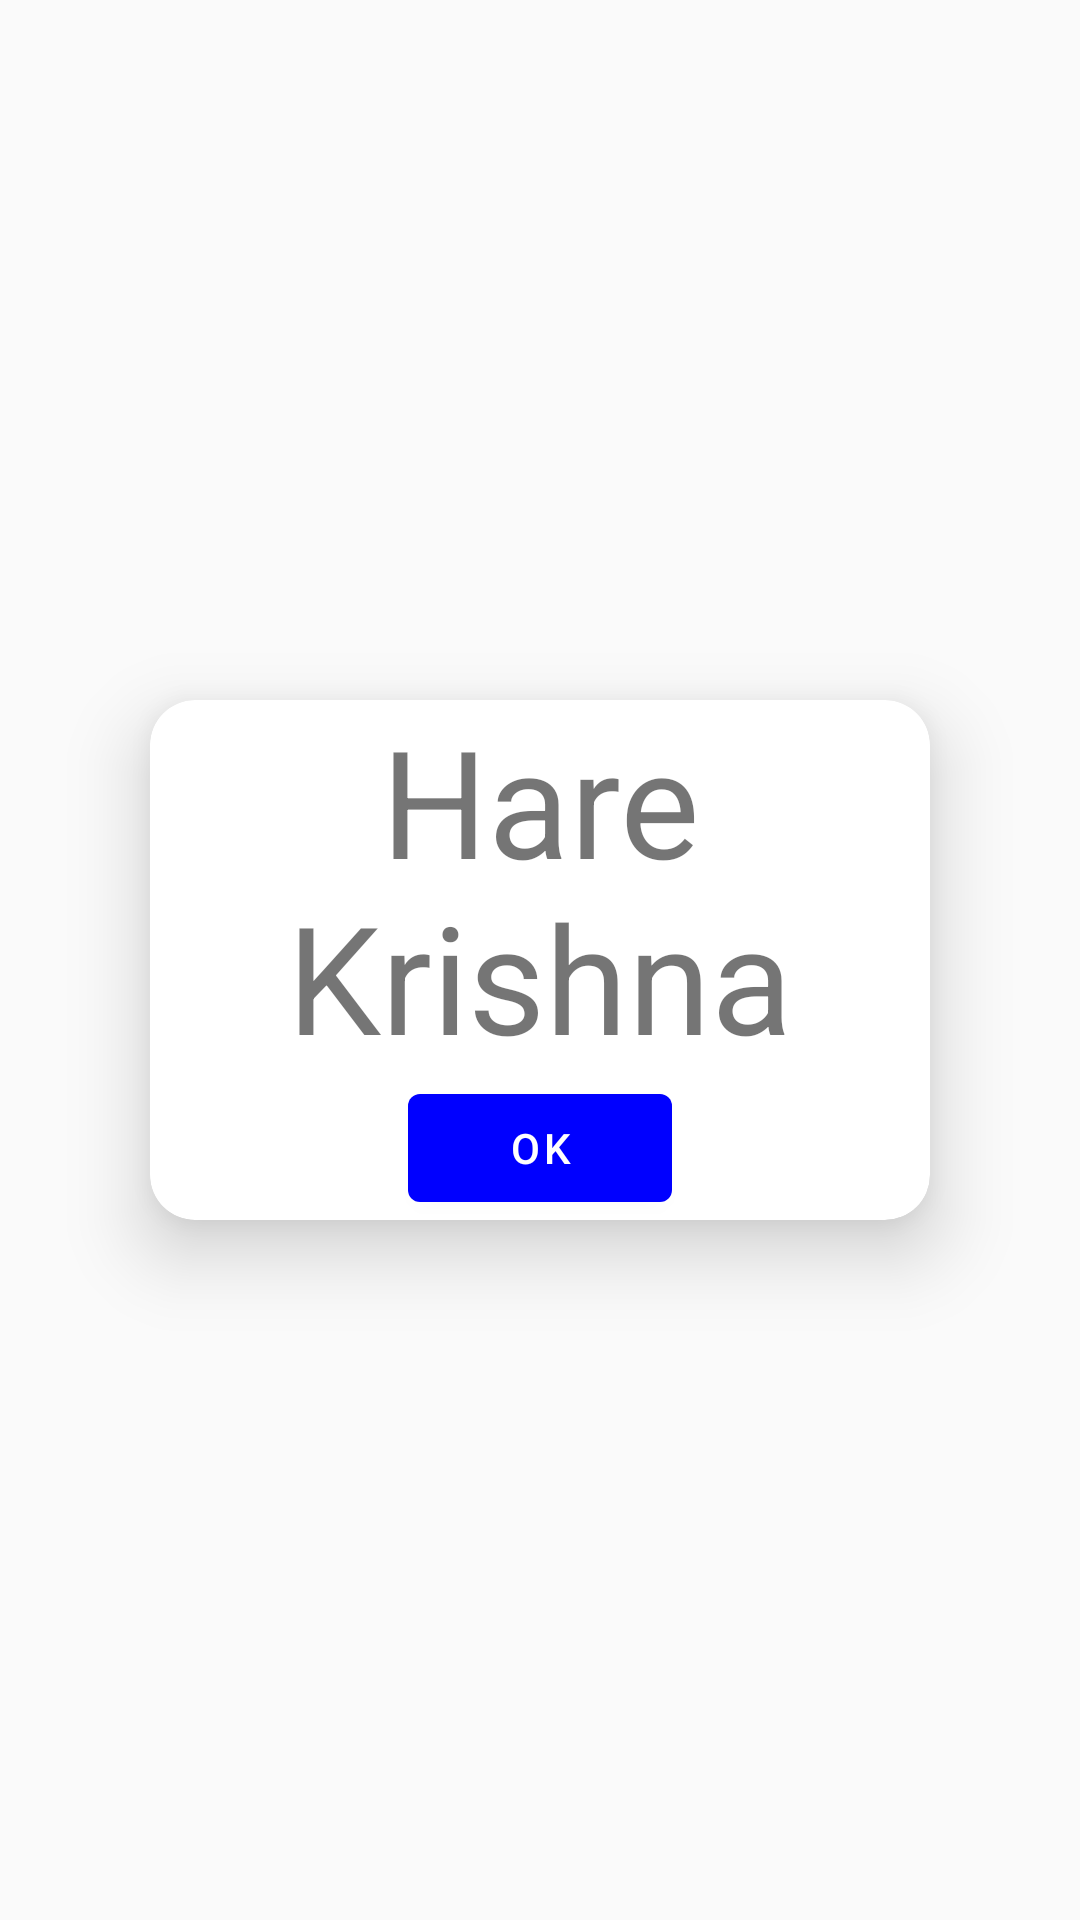

Produce the Android XML layout that renders to this screen, including the resource entries it uses.
<!-- AndroidManifest.xml: application theme Theme.MedBuddy -->
<!-- res/layout/diolog.xml -->
<?xml version="1.0" encoding="utf-8"?>
<LinearLayout xmlns:android="http://schemas.android.com/apk/res/android"
    xmlns:app="http://schemas.android.com/apk/res-auto"
    android:orientation="vertical"
    android:layout_width="match_parent"
    android:gravity="center"
    android:id="@+id/diolog"
    android:layout_height="match_parent">


    <androidx.cardview.widget.CardView
        android:layout_width="match_parent"
        android:layout_marginHorizontal="50dp"
        android:layout_height="wrap_content"
        app:cardElevation="15dp"
        app:cardCornerRadius="15dp"
        >
        <LinearLayout
            android:layout_width="wrap_content"
            android:layout_height="wrap_content"
            android:orientation="vertical"
            android:layout_gravity="center"
            android:gravity="center">
            <TextView
                android:textAlignment="center"
                android:textSize="50dp"
                android:layout_width="wrap_content"
                android:layout_height="wrap_content"
                android:text="Hare Krishna"/>

            <com.google.android.material.button.MaterialButton
                android:layout_width="wrap_content"
                android:layout_height="wrap_content"
                android:text="OK"
                />
        </LinearLayout>

    </androidx.cardview.widget.CardView>

</LinearLayout>
<!-- resources referenced by this layout -->
<resources>
  <style name="Theme.MedBuddy" parent="Theme.MaterialComponents.DayNight.NoActionBar.Bridge">
          
          <item name="colorPrimary">@color/blue</item>
          <item name="colorPrimaryVariant">@color/purple_700</item>
          <item name="colorOnPrimary">@color/white</item>
          
          <item name="colorSecondary">@color/teal_200</item>
          <item name="colorSecondaryVariant">@color/teal_700</item>
          <item name="colorOnSecondary">@color/black</item>
          
          <item name="android:statusBarColor">?attr/colorPrimaryVariant</item>
          
      </style>
  <color name="blue">#0000FF</color>
  <color name="purple_700">#FF3700B3</color>
  <color name="white">#FFFFFFFF</color>
  <color name="teal_200">#FF03DAC5</color>
  <color name="teal_700">#FF018786</color>
  <color name="black">#FF000000</color>
</resources>
